Run: headless pygame with SDL's dummy video driver; simulated clock (each Clock.tick advances the game by its frame time, no real sleeping); random seed 0; keys injected as events and as key.get_pressed() state; no mouse input.
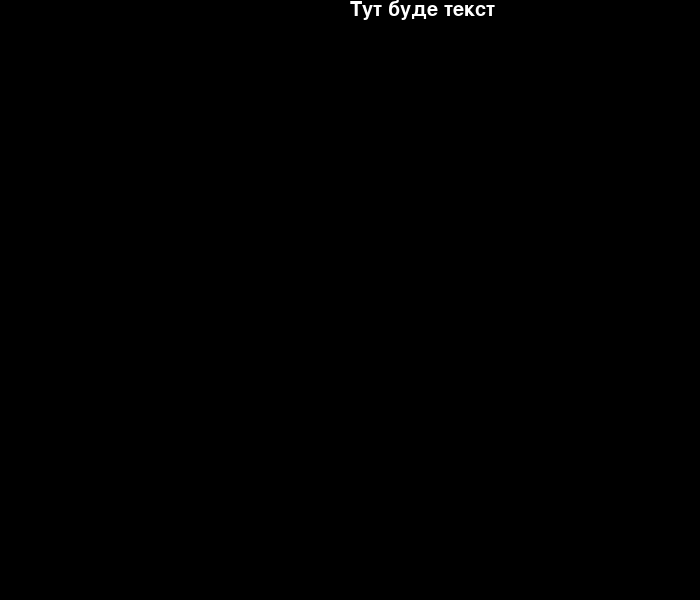
Frame 1 of 4 · flips 1–60 · no input
Frame 2 of 4 · flips 61–180 · tapped SPACE, RETURN · held RIGHT (→), D · screen unchanged from frame 1, image omitted
Frame 3 of 4 · flips 181–300 · held DOWN (↓), S · screen unchanged from frame 2, image omitted
Frame 4 of 4 · flips 301–420 · held LEFT (←), A, UP (↑), W · screen unchanged from frame 3, image omitted

The pygame program that drew these frames:

import pygame
pygame.init()


WIDTH = 700
HEIGHT = 600
SIZE = (WIDTH, HEIGHT)
screen = pygame.display.set_mode(SIZE)

font = pygame.font.SysFont("Arial", 30)
WHITE =  (255,255,255)
score_text = font.render("Тут буде текст", True, WHITE)
BLACK = (0, 0, 0)
run = True
while run:
    for event in pygame.event.get():
        if event.type == pygame.QUIT:
            run = False
    screen.fill(BLACK)
    screen.blit(score_text,(WIDTH/2,0))
    pygame.display.flip()
pygame.quit()
